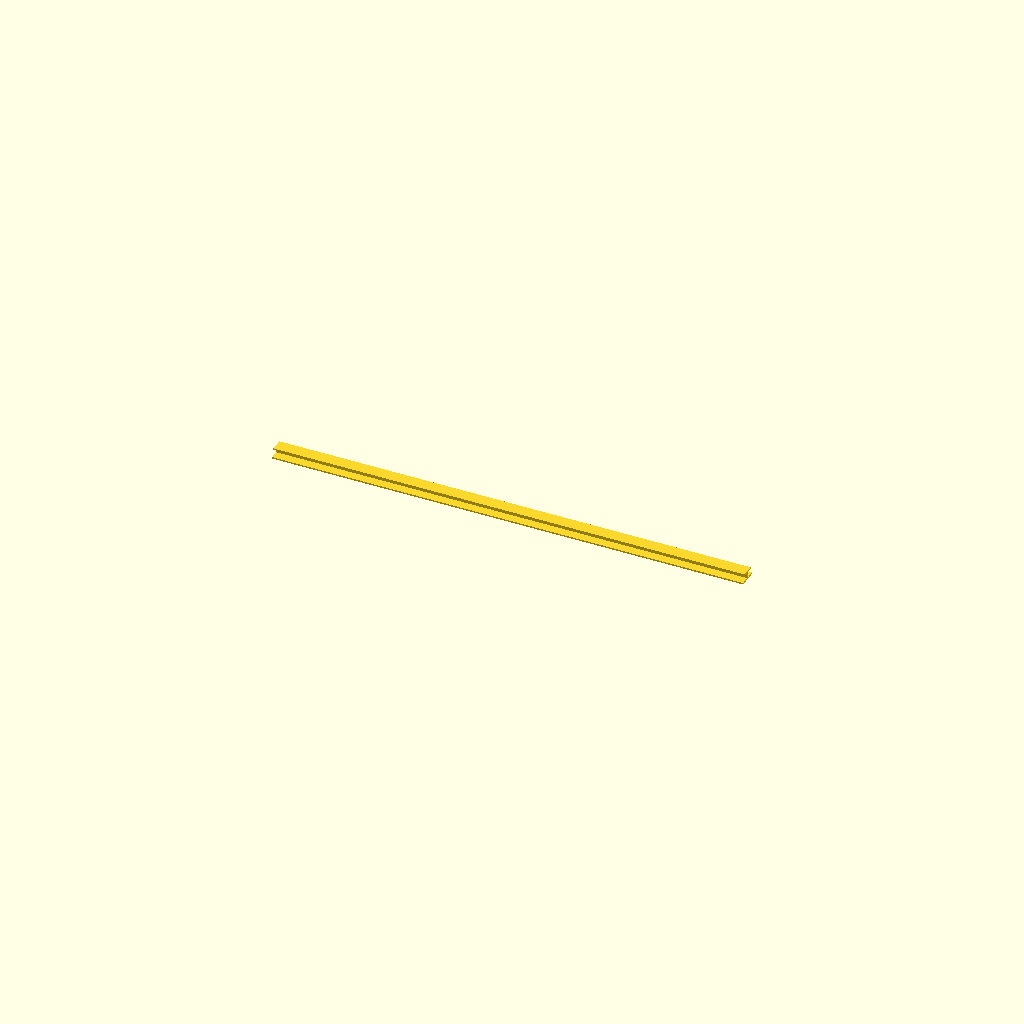
Cell 1 — every parameter at its default value.
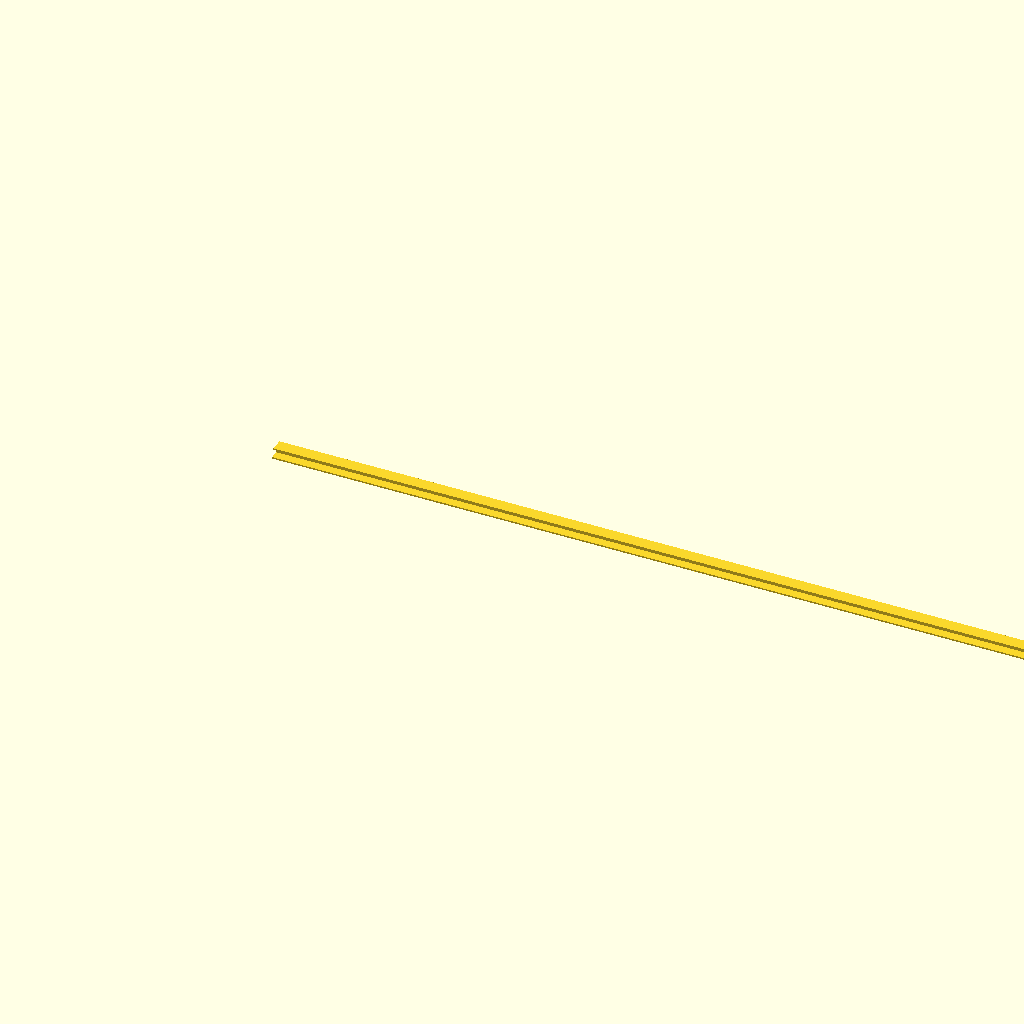
Cell 2: the same model with legacy_rail_length = 600.
One fixed orthographic camera (rotation 55°, 0°, 25°; colour scheme Cornfield) for every cell.
The OpenSCAD source (src/rail_legacy_8mm.scad):
// NEW rail for REUSING the already printed v1 hooks. Units mm.
// NOT the user's measured 12/12 x 6/4 H rail: rear wing=12, front wing=8,
// outside depth=5.8, inside separation=3.8, wings/web=1.
include <parameters.scad>
use <rail.scad>

legacy_rail_length = 300;
rail_geometry(length=legacy_rail_length, height=12, depth=5.8,
              front_height=8, wall=1, web=1);
Customizer parameters (derived from the source; name, type, default, range or options):
legacy_rail_length: number, default 300
